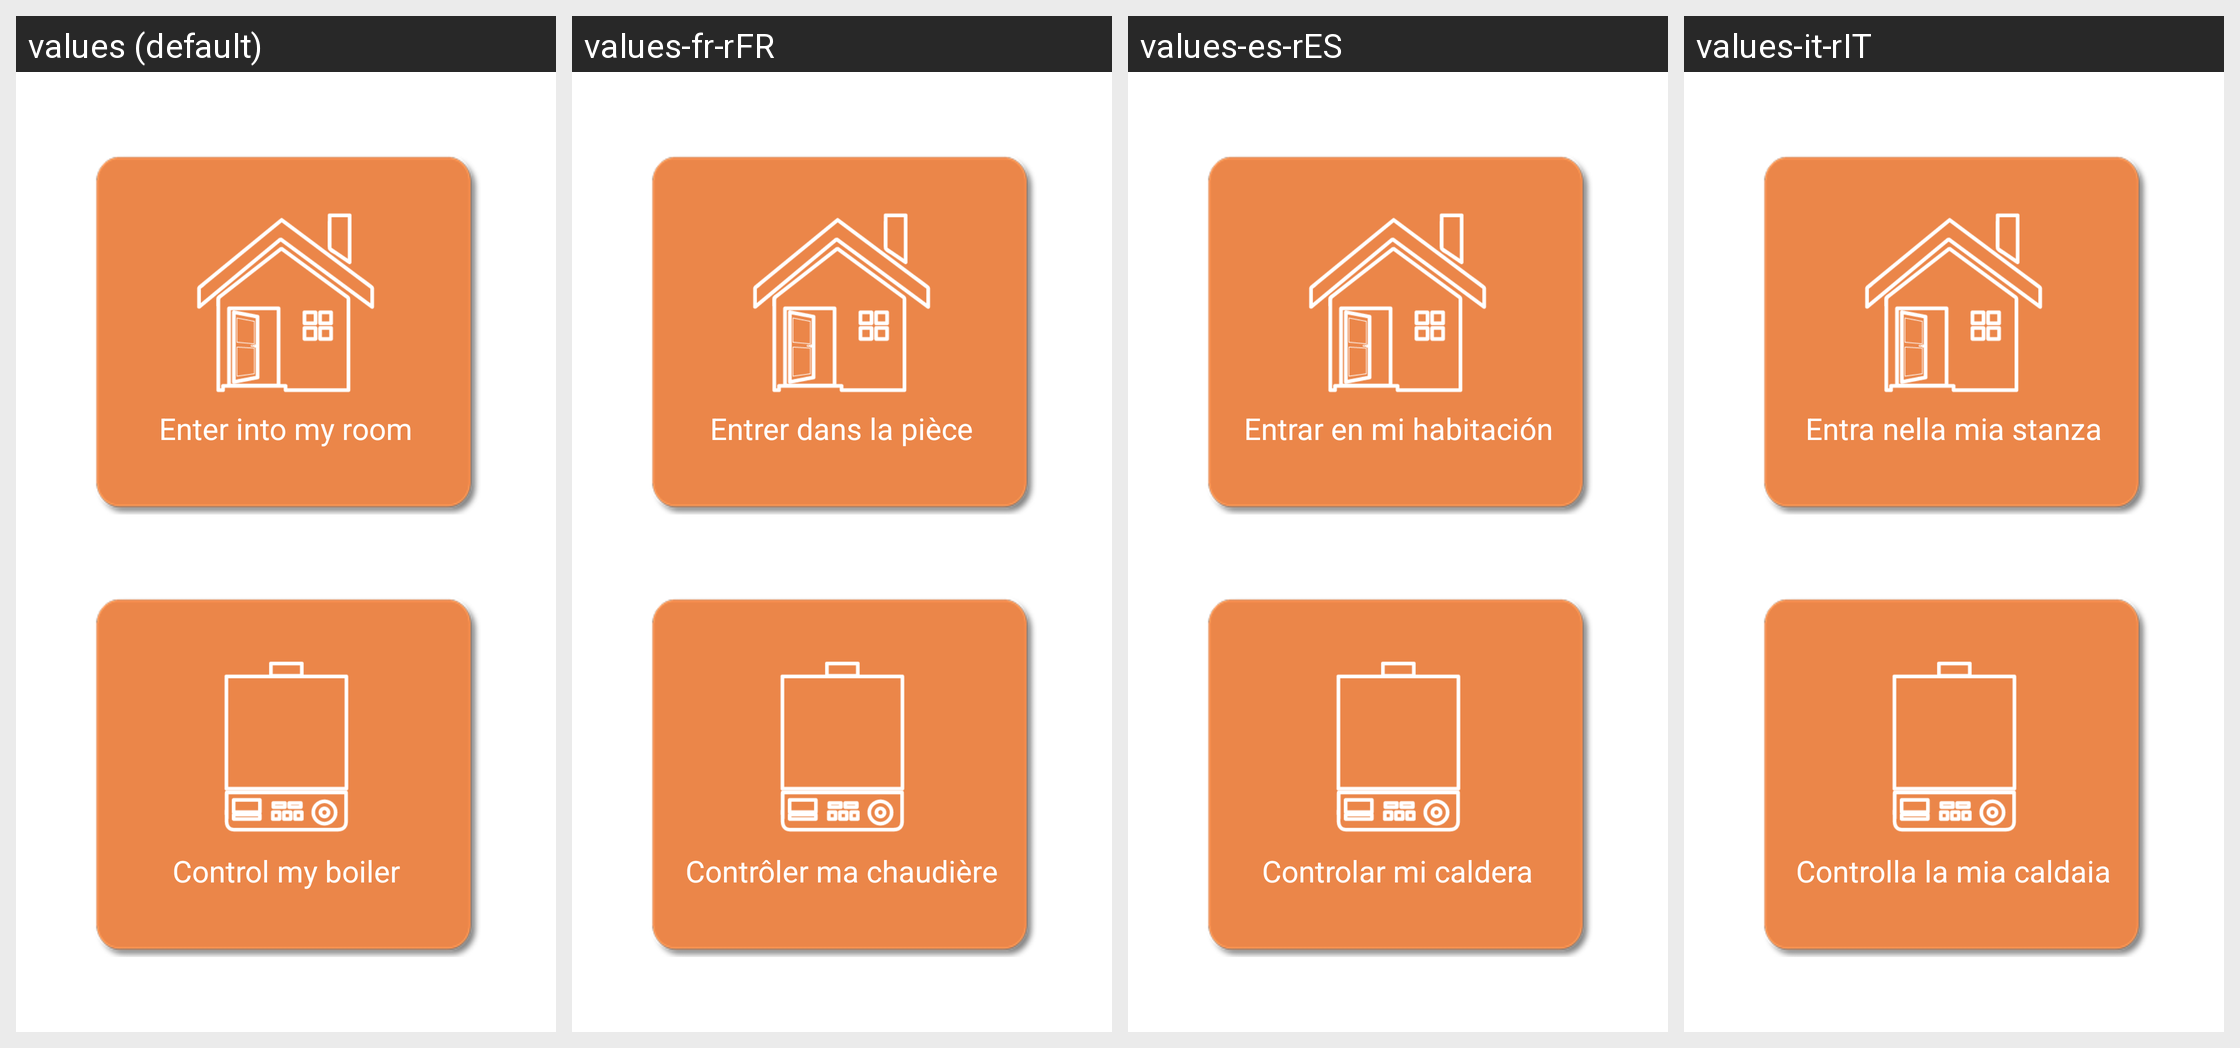

Translations of the strings shown on this Android screen, per locale in the grid:
Android screen res/layout/activity_gateway.xml rendered under 4 locales, left to right: values (default), values-fr-rFR, values-es-rES, values-it-rIT. Device: Nexus 5 (rendered at 1080×1920; each locale shown at half size, 540×960, under a caption strip naming it); theme AppTheme.
Other locales in the repository, not shown: values-ar, values-de, values-en, values-fr, values-hu, values-it, values-nl-rNL, values-pl-rPL, values-pt-rPT, values-ro-rRO, values-ru, values-ru-rRU, values-sv, values-tr, values-tr-rTR, values-uk-rUA, values-zh-rCN, values-zh-rTW.
Strings drawn on this screen, with the default value and each locale's value (text and hints the layout hard-codes, and strings that could not be matched under every locale, appear in the picture but are not listed):

choose_boiler_room_enter_room
  values: Enter into my room
  values-fr-rFR: Entrer dans la pièce
  values-es-rES: Entrar en mi habitación
  values-it-rIT: Entra nella mia stanza

choose_boiler_room_control_boiler
  values: Control my boiler
  values-fr-rFR: Contrôler ma chaudière
  values-es-rES: Controlar mi caldera
  values-it-rIT: Controlla la mia caldaia
